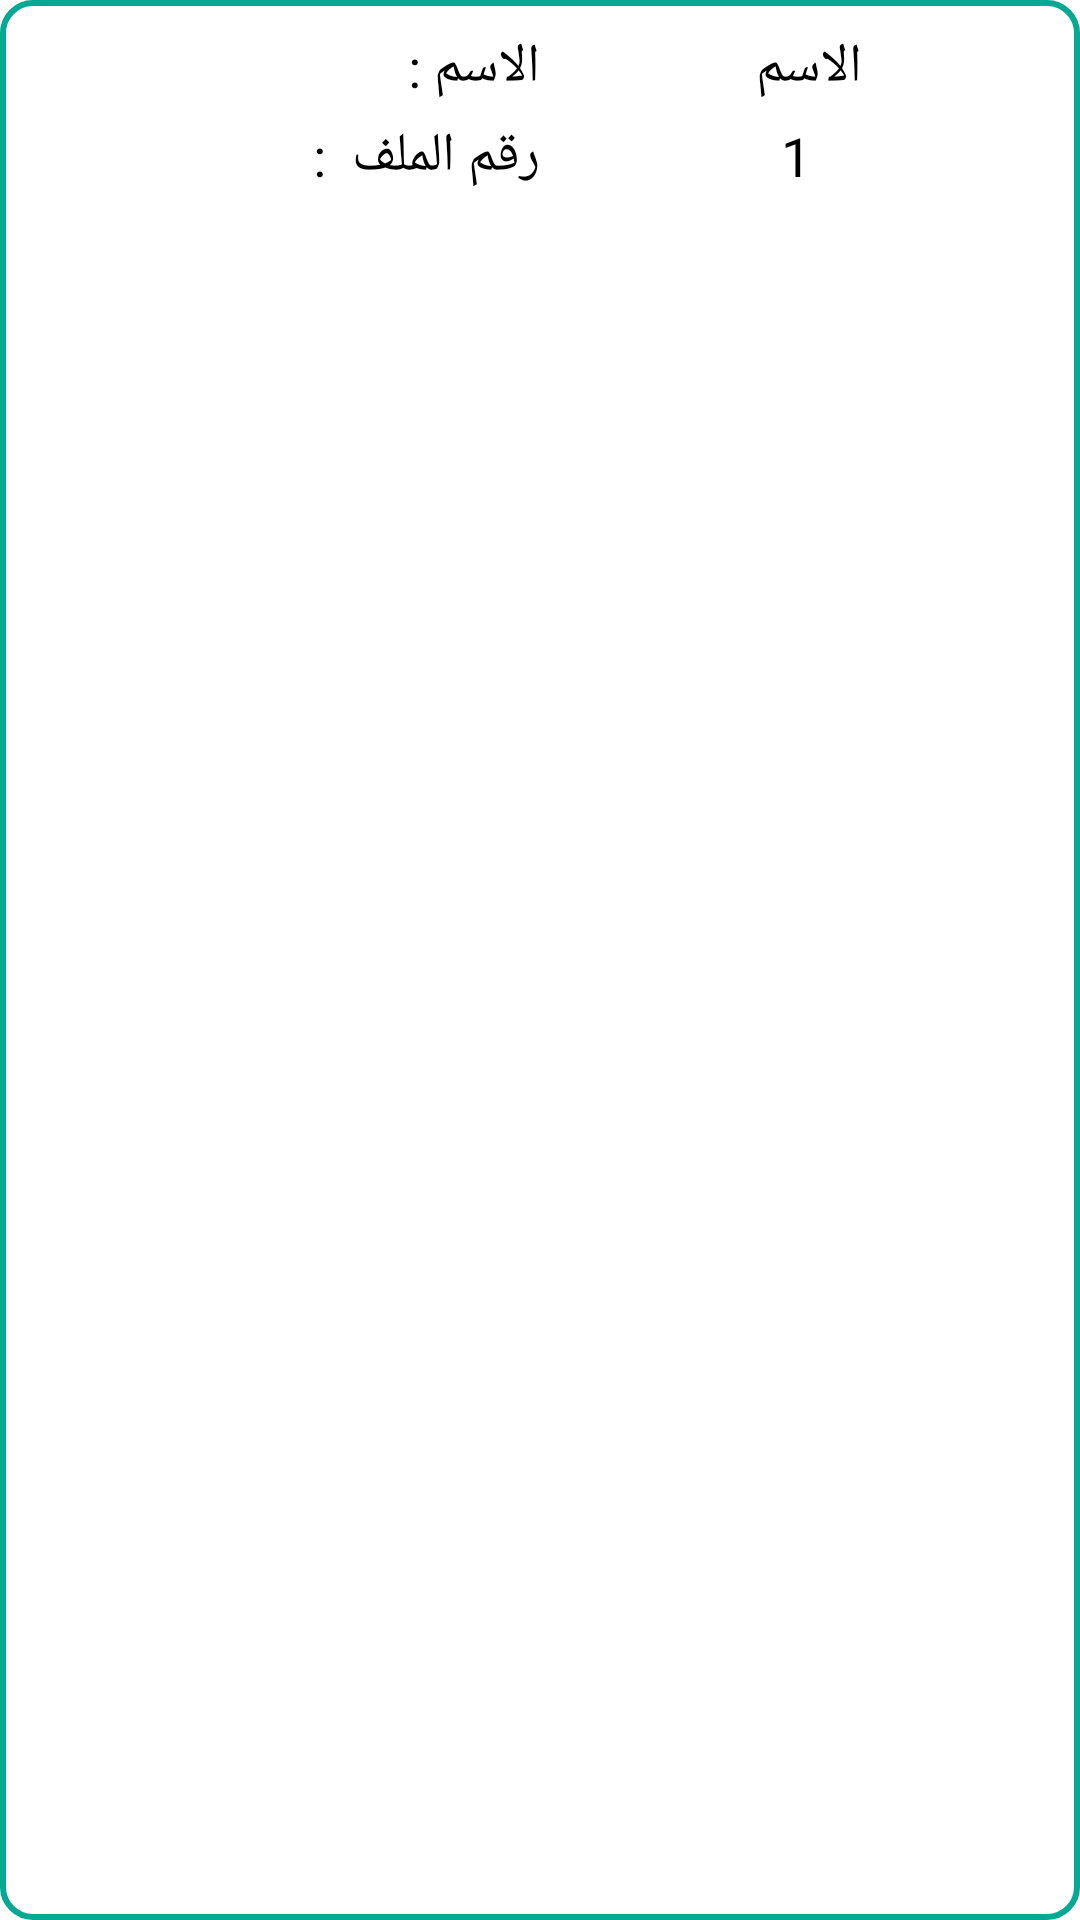

Layout XML and referenced resources for this Android screen:
<!-- AndroidManifest.xml: application theme Theme.Booking -->
<!-- res/layout/doctor_recycler_show_cards.xml -->
<?xml version="1.0" encoding="utf-8"?>
<LinearLayout
    xmlns:android="http://schemas.android.com/apk/res/android" android:layout_width="match_parent"
    android:layout_height="wrap_content"
    android:orientation="vertical"
    android:background="@drawable/edittext_shaps"
    android:layout_margin="10dp"
    android:padding="5dp">
    <LinearLayout android:layout_width="match_parent"
        android:layout_height="wrap_content"
        android:orientation="horizontal"
        android:layout_marginTop="5dp">
        <TextView
            android:layout_width="match_parent"
            android:layout_height="match_parent"
            android:text="الاسم : "
            android:textColor="@color/black"
            android:textSize="18dp"
            android:layout_weight="1"
            >
        </TextView>
        <TextView
            android:layout_width="match_parent"
            android:layout_height="match_parent"
            android:text="الاسم "
            android:gravity="center"
            android:id="@+id/doctor_showname_recycler"
            android:textColor="@color/black"
            android:textSize="18dp"
            android:layout_weight="1"
            >
        </TextView>

    </LinearLayout>
    <LinearLayout android:layout_width="match_parent"
        android:layout_height="wrap_content"
        android:orientation="horizontal"
        android:layout_marginTop="5dp">
        <TextView
            android:layout_width="match_parent"
            android:layout_height="match_parent"
            android:text="رقم الملف  : "
            android:textColor="@color/black"
            android:textSize="18dp"
            android:layout_weight="1"
            >
        </TextView>
        <TextView
            android:layout_width="match_parent"
            android:layout_height="match_parent"
            android:text="1 "
            android:gravity="center"
            android:id="@+id/doctor_showdate_recycler"
            android:textColor="@color/black"
            android:textSize="18dp"
            android:layout_weight="1"
            >
        </TextView>

    </LinearLayout>

</LinearLayout>
<!-- resources referenced by this layout -->
<resources>
  <color name="black">#FF000000</color>
  <!-- drawable edittext_shaps (drawable) -->
  <?xml version="1.0" encoding="utf-8"?>
  <shape xmlns:android="http://schemas.android.com/apk/res/android">
      <corners android:radius="10dp"
          >
      </corners>
      <stroke android:width="2dp"
          android:color="@color/color1"
          >
      </stroke>
  </shape>
  <style name="Theme.Booking" parent="Theme.MaterialComponents.DayNight.NoActionBar">
          
          <item name="colorPrimary">@color/color1</item>
          <item name="colorPrimaryVariant">@color/color1</item>
          <item name="colorOnPrimary">@color/white</item>
          
          <item name="colorSecondary">@color/teal_200</item>
          <item name="colorSecondaryVariant">@color/teal_700</item>
          <item name="colorOnSecondary">@color/black</item>
          
          <item name="android:statusBarColor" tools:targetApi="l">?attr/colorPrimaryVariant</item>
          
      </style>
  <color name="color1">#05a893</color>
  <color name="white">#FFFFFFFF</color>
  <color name="teal_200">#FF03DAC5</color>
  <color name="teal_700">#FF018786</color>
</resources>
